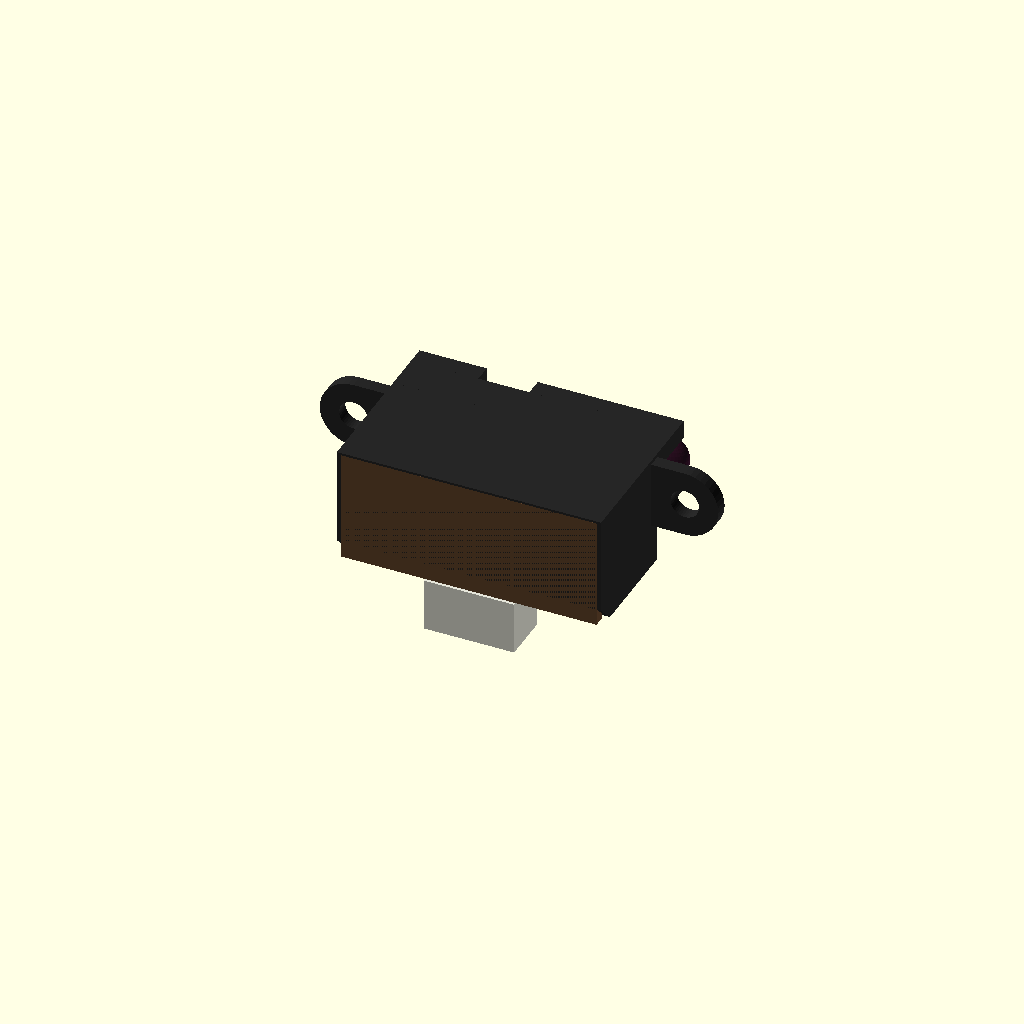
Cell 1 — every parameter at its default value.
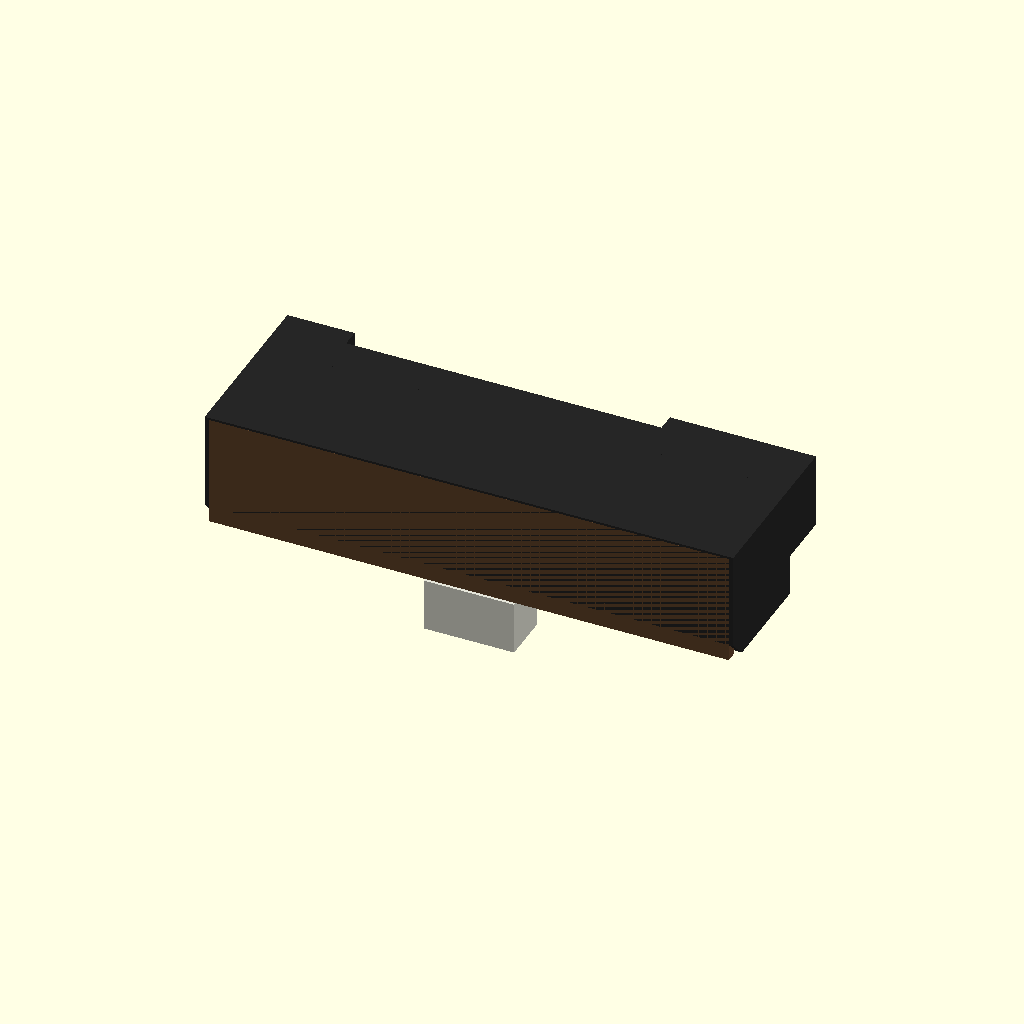
Cell 2: body_w = 59 (everything else at default).
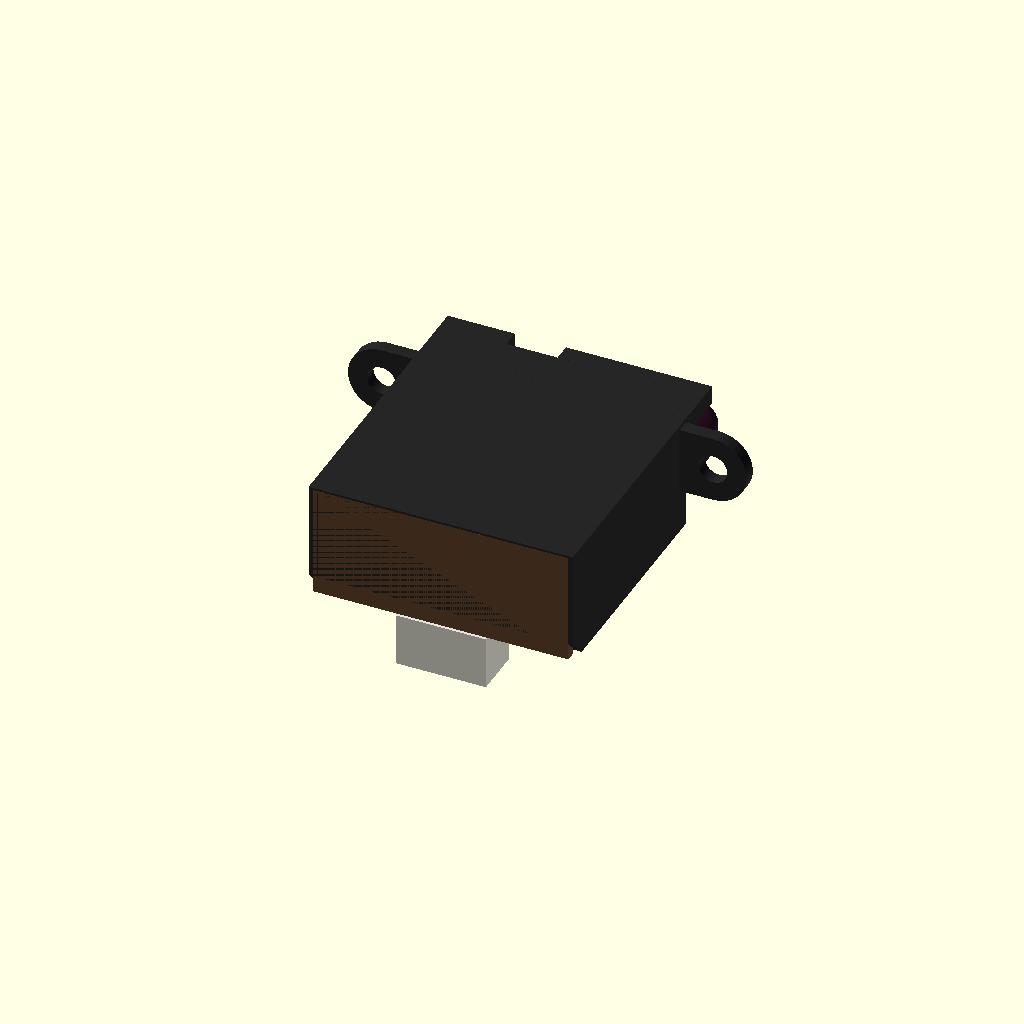
Cell 3 — body_d set to 27, the other parameters unchanged.
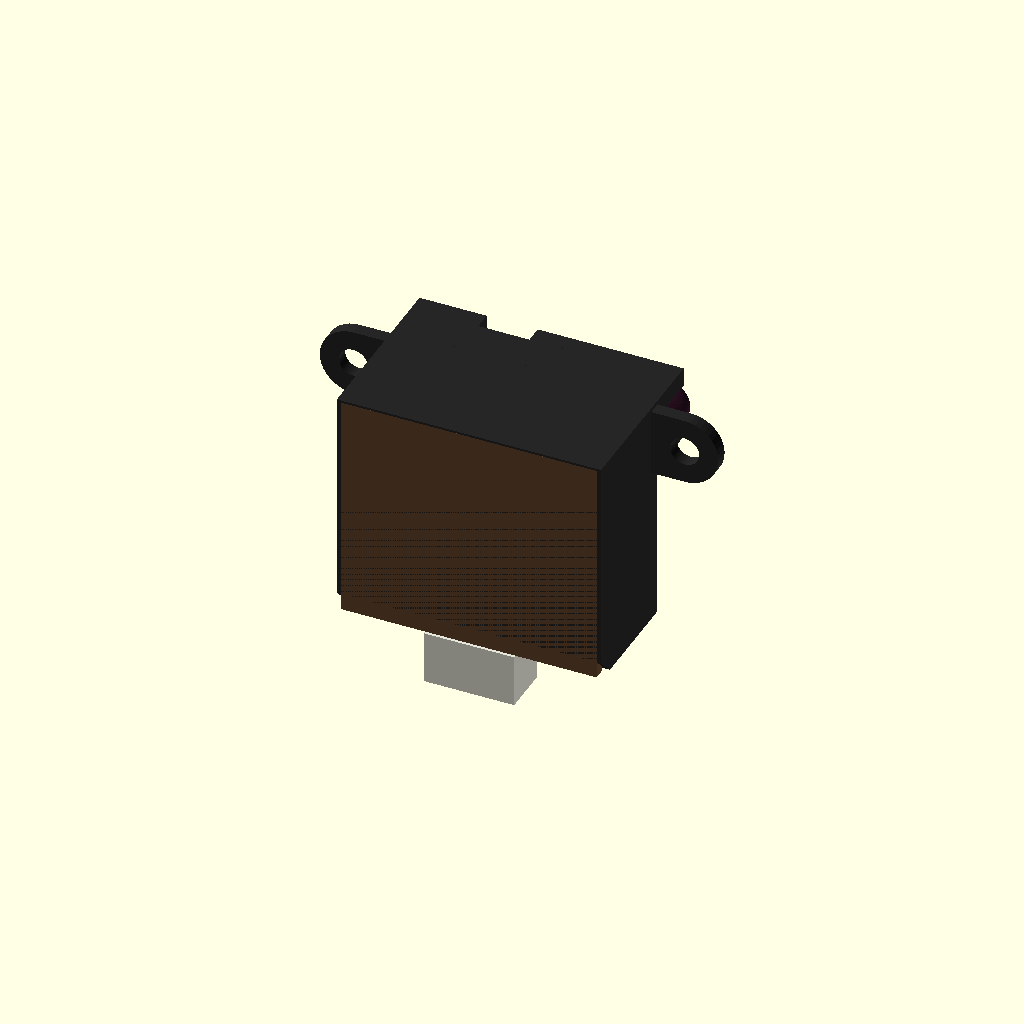
Cell 4: body_h = 26 (everything else at default).
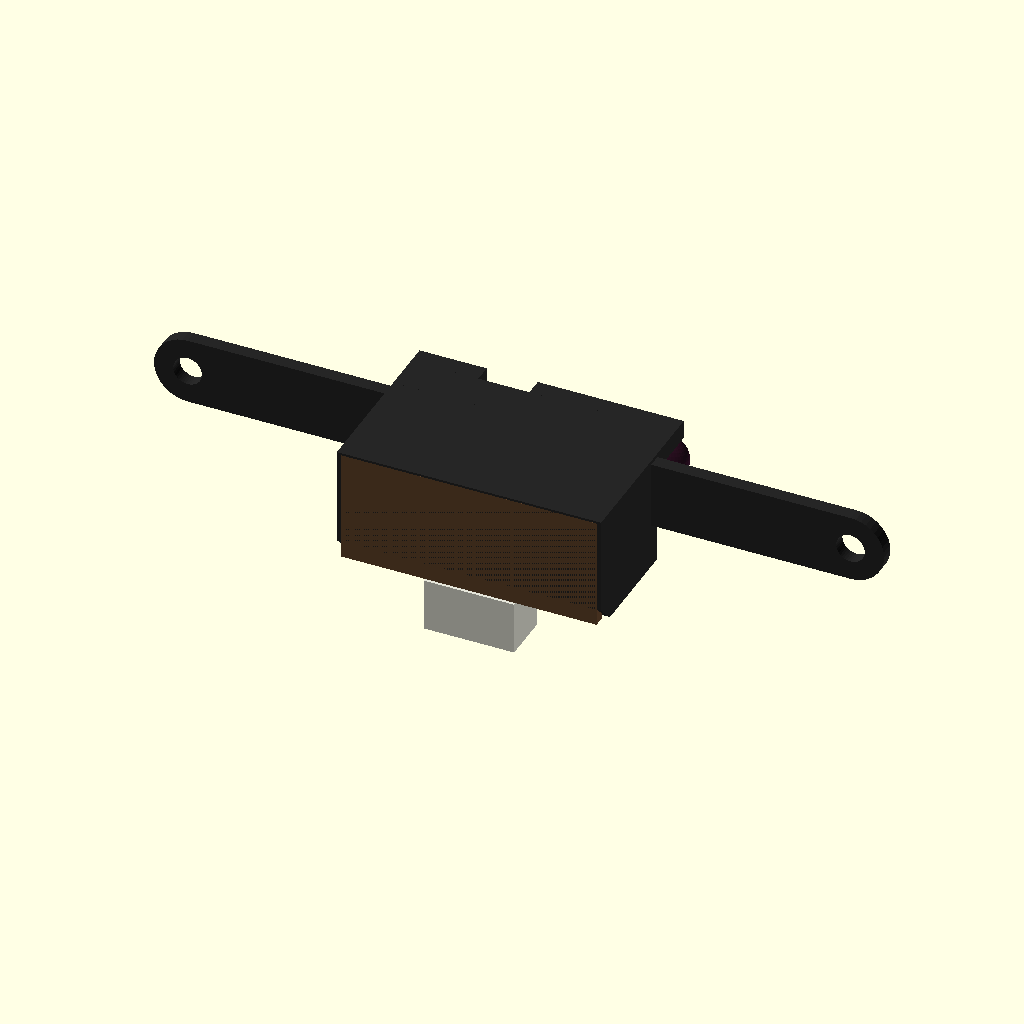
Cell 5: the same model with tab_pitch = 74.
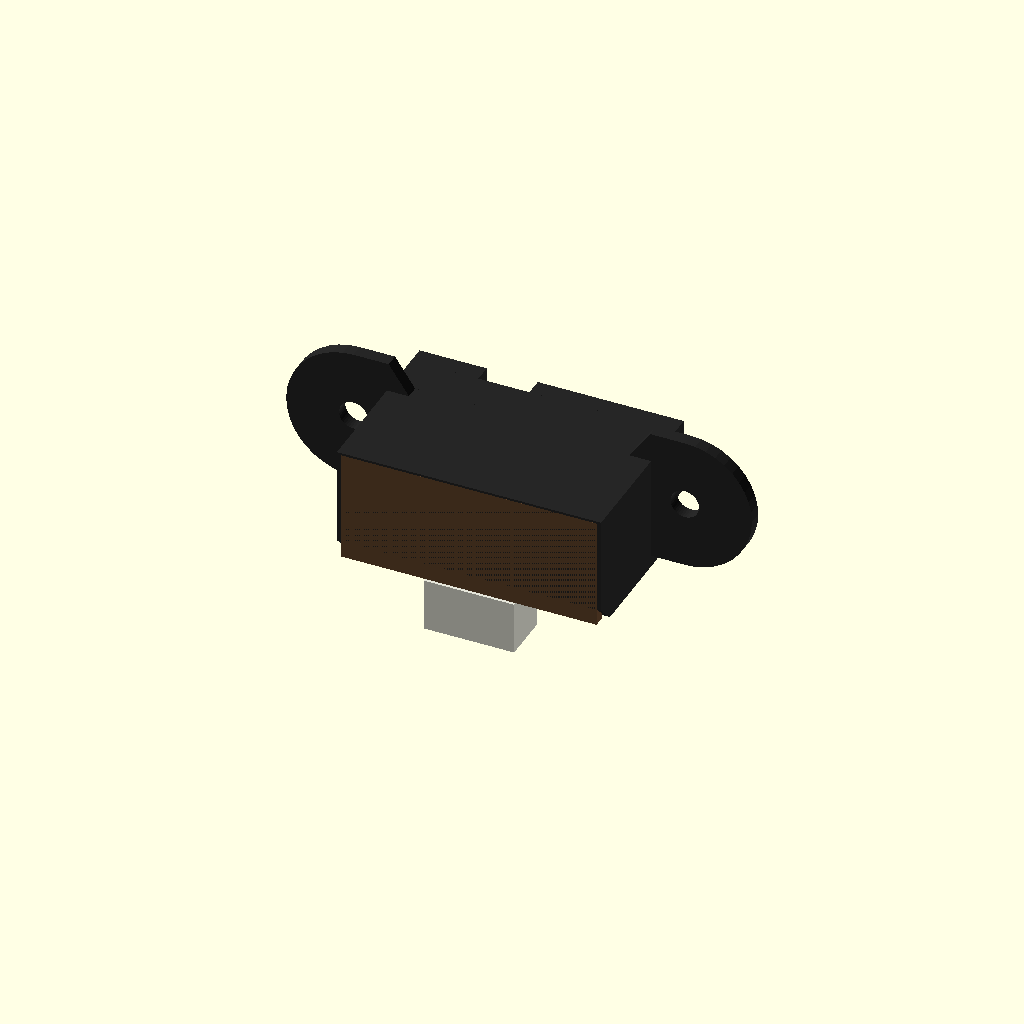
Cell 6: tab_r = 7.5 (everything else at default).
All cells are drawn from one camera (rotation 55°, 0°, 25°, orthographic, colour scheme Cornfield), so only the parameter changes between them.
Source of the model, results/tier-4-gp2y0a21yk/pdf-page_gemini-3.8-flash-b456b5d8ea93-2026-09-05T13-25-42-704Z/final.scad:
// ====================================================================
// Sharp Distance Measuring Sensor GP2Y0A21YK0F
// Units: mm
// Origin: Center of the main body (X: 0, Y: 0, Z: 0)
// ====================================================================

$fn = 40;

// --- Main Dimensions ---
body_w = 29.5;          // Main case width (X)
body_d = 13.5;          // Main case depth (Y)
body_h = 13.0;          // Main case height (Z)

tab_pitch = 37.0;       // Mounting hole pitch
tab_r = 3.75;           // Mounting tab outer radius
hole_d = 3.2;           // Mounting hole diameter
tab_t = 1.5;            // Mounting tab thickness

lens_case_h = 8.4;      // Lens block height
lens_case_d = 6.3;      // Lens block protrusion from body front
lens_step_d = 2.0;      // Front barrel step depth
emitter_w = 7.5;        // Emitter barrel width
gap_w = 4.15;           // Gap between barrels
detector_w = 16.3;      // Detector barrel width
lens_pitch = 20.0;      // Distance between lens optical centers
emitter_offset_x = 4.5; // Emitter lens center from left edge (29.5/2 - 4.5 = 10.25)

conn_w = 10.1;          // Connector width
conn_h = 5.9;           // Connector extension downward (18.9 - 13.0)
conn_d = 5.5;           // Connector depth
pwb_t = 1.2;            // PWB thickness

// --- Colors ---
c_case  = [0.15, 0.15, 0.15];       // Carbonic ABS (Dark gray/black)
c_lens  = [0.20, 0.05, 0.15, 0.85]; // Filter acrylic (Dark reddish purple)
c_pwb   = [0.40, 0.28, 0.18];       // Phenolic PWB (Brown)
c_conn  = [0.90, 0.90, 0.85];       // Connector housing (Off-white)
c_pin   = [0.85, 0.75, 0.30];       // Metal pins (Brass/Gold)

// --- Main Assembly ---
module gp2y0a21yk0f() {
    main_case();
    mounting_tabs();
    lens_assembly();
    pwb_and_connector();
}

// --- Main Housing Case ---
module main_case() {
    color(c_case) {
        difference() {
            // Main rectangular block
            cube([body_w, body_d, body_h], center = true);

            // Chamfer / bevel on back bottom edge for connector
            translate([0, -body_d/2, -body_h/2])
                rotate([45, 0, 0])
                cube([body_w + 1, 3, 3], center = true);
        }
    }
}

// --- Mounting Tabs (Ears) ---
module mounting_tabs() {
    color(c_case) {
        // Tabs are positioned at the front-facing flange level
        tab_y = body_d/2 - tab_t;
        tab_z = body_h/2 - lens_case_h/2; // aligned with lens center height

        for (side = [-1, 1]) {
            difference() {
                hull() {
                    // Attachment to main body side
                    translate([side * (body_w/2 - 0.1), tab_y, tab_z - tab_r])
                        cube([0.1, tab_t, tab_r * 2]);
                    
                    // Rounded tab tip
                    translate([side * (tab_pitch / 2), tab_y + tab_t/2, tab_z])
                        rotate([90, 0, 0])
                        cylinder(r = tab_r, h = tab_t, center = true);
                }
                // Screw hole
                translate([side * (tab_pitch / 2), tab_y + tab_t/2, tab_z])
                    rotate([90, 0, 0])
                    cylinder(d = hole_d, h = tab_t * 3, center = true);
            }
        }
    }
}

// --- Lens Holder and Lenses ---
module lens_assembly() {
    lens_z = body_h/2 - lens_case_h/2;
    front_y = body_d/2;

    // Lens Case Body
    color(c_case) {
        difference() {
            union() {
                // Base lens frame (depth: lens_case_d - lens_step_d)
                translate([0, front_y + (lens_case_d - lens_step_d)/2, lens_z])
                    cube([body_w, lens_case_d - lens_step_d, lens_case_h], center = true);

                // Front protruding barrels (depth: lens_step_d)
                // 1. Emitter barrel (Left)
                translate([-body_w/2 + emitter_w/2, front_y + lens_case_d - lens_step_d/2, lens_z])
                    cube([emitter_w, lens_step_d, lens_case_h], center = true);

                // 2. Detector barrel (Right)
                translate([body_w/2 - detector_w/2, front_y + lens_case_d - lens_step_d/2, lens_z])
                    cube([detector_w, lens_step_d, lens_case_h], center = true);
            }

            // Cutouts for optical windows
            // Emitter window (circular)
            translate([-body_w/2 + emitter_offset_x, front_y + lens_case_d/2, lens_z])
                rotate([-90, 0, 0])
                cylinder(d = 5.5, h = lens_case_d + 1, center = true);

            // Detector window (oval / slot)
            translate([-body_w/2 + emitter_offset_x + lens_pitch, front_y + lens_case_d/2, lens_z])
                hull() {
                    translate([-3.5, 0, 0]) rotate([-90, 0, 0]) cylinder(d = 5.2, h = lens_case_d + 1, center = true);
                    translate([ 3.5, 0, 0]) rotate([-90, 0, 0]) cylinder(d = 5.2, h = lens_case_d + 1, center = true);
                }
        }
    }

    // Optical Lenses (Visible-light cut-off acrylic)
    color(c_lens) {
        // Emitter Lens (Spherical bulb)
        translate([-body_w/2 + emitter_offset_x, front_y + lens_case_d - 0.8, lens_z])
            scale([1, 0.6, 1])
            sphere(d = 5.4);

        // Detector Lens (Cylindrical / aspherical broad lens)
        translate([-body_w/2 + emitter_offset_x + lens_pitch, front_y + lens_case_d - 0.8, lens_z])
            scale([1, 0.6, 1])
            hull() {
                translate([-3.5, 0, 0]) sphere(d = 5.0);
                translate([ 3.5, 0, 0]) sphere(d = 5.0);
            }
    }
}

// --- PWB & Connector ---
module pwb_and_connector() {
    // Phenolic PWB on rear face
    color(c_pwb) {
        translate([0, -body_d/2 + pwb_t/2, 0])
            cube([body_w - 1.0, pwb_t, body_h - 0.5], center = true);
    }

    // Connector Housing (3-pin JCTC 12001W90-3P-HF)
    color(c_conn) {
        translate([0, -body_d/2 + conn_d/2, -body_h/2 - conn_h/2])
            difference() {
                cube([conn_w, conn_d, conn_h], center = true);
                // Connector cavity
                translate([0, 0.5, -1])
                    cube([conn_w - 1.6, conn_d - 1.2, conn_h], center = true);
            }
    }

    // Metal Pins (3 pins, 1.5mm pitch)
    color(c_pin) {
        for (i = [-1:1]) {
            translate([i * 1.5, -body_d/2 + conn_d/2, -body_h/2 - conn_h + 1.5])
                cube([0.4, 0.4, 3.5], center = true);
        }
    }
}

// Render the complete sensor
gp2y0a21yk0f();
Parameter table extracted from the source (name, type, default, range or options):
body_w: number, default 29.5
body_d: number, default 13.5
body_h: number, default 13
tab_pitch: number, default 37
tab_r: number, default 3.75
hole_d: number, default 3.2
tab_t: number, default 1.5
lens_case_h: number, default 8.4
lens_case_d: number, default 6.3
lens_step_d: number, default 2
emitter_w: number, default 7.5
gap_w: number, default 4.15
detector_w: number, default 16.3
lens_pitch: number, default 20
emitter_offset_x: number, default 4.5
conn_w: number, default 10.1
conn_h: number, default 5.9
conn_d: number, default 5.5
pwb_t: number, default 1.2
c_case: vector, default [0.15, 0.15, 0.15]
c_lens: vector, default [0.2, 0.05, 0.15, 0.85]
c_pwb: vector, default [0.4, 0.28, 0.18]
c_conn: vector, default [0.9, 0.9, 0.85]
c_pin: vector, default [0.85, 0.75, 0.3]
